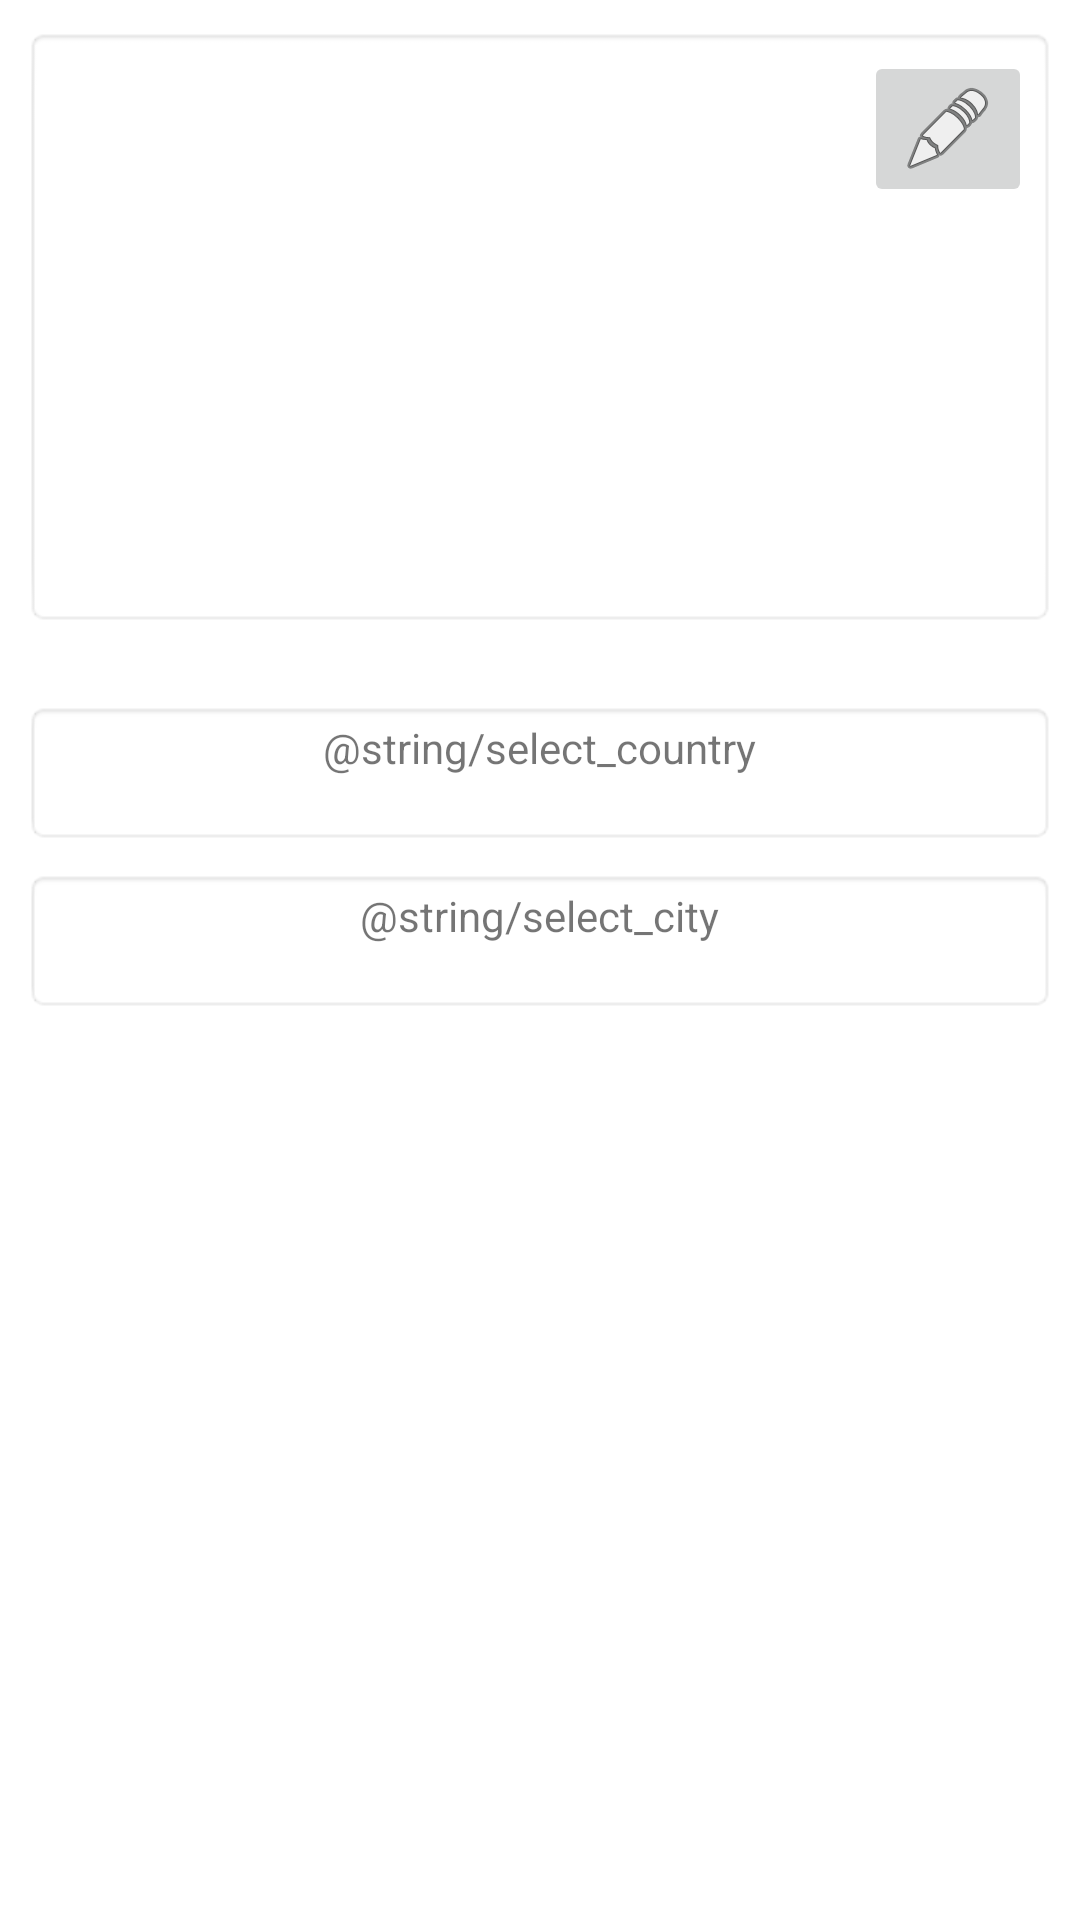

The Android layout XML behind this screen, and the referenced resources:
<!-- AndroidManifest.xml: application theme AppTheme.NoActionBar -->
<!-- res/layout/activity_edit_ads.xml -->
<?xml version="1.0" encoding="utf-8"?>
<androidx.constraintlayout.widget.ConstraintLayout xmlns:android="http://schemas.android.com/apk/res/android"
    xmlns:app="http://schemas.android.com/apk/res-auto"
    xmlns:tools="http://schemas.android.com/tools"
    android:id="@+id/place_holder"
    android:layout_width="match_parent"
    android:layout_height="match_parent"
    tools:context=".EditAdsActivity">

    <androidx.constraintlayout.widget.Guideline
        android:id="@+id/guideline4"
        android:layout_width="wrap_content"
        android:layout_height="wrap_content"
        android:orientation="horizontal"
        app:layout_constraintGuide_percent="0.34" />


    <ScrollView
        android:id="@+id/scroll_view_main"
        android:layout_width="match_parent"
        android:layout_height="match_parent"
        app:layout_constraintBottom_toBottomOf="parent"
        app:layout_constraintEnd_toEndOf="parent"
        app:layout_constraintStart_toStartOf="parent"
        app:layout_constraintTop_toTopOf="parent" />

    <androidx.constraintlayout.widget.ConstraintLayout
        android:id="@+id/constraintLayout"
        android:layout_width="match_parent"
        android:layout_height="wrap_content"
        android:layout_margin="8dp"
        app:layout_constraintBottom_toTopOf="@+id/guideline4"
        app:layout_constraintEnd_toEndOf="parent"
        app:layout_constraintStart_toStartOf="parent"
        app:layout_constraintTop_toTopOf="parent">

        <androidx.viewpager2.widget.ViewPager2
            android:id="@+id/vp_images"
            android:layout_width="match_parent"
            android:layout_height="200dp"
            android:background="@android:drawable/editbox_background"
            android:padding="10dp"
            app:layout_constraintBottom_toBottomOf="parent"
            app:layout_constraintEnd_toEndOf="parent"
            app:layout_constraintStart_toStartOf="parent"
            app:layout_constraintTop_toTopOf="parent" />

        <ImageButton
            android:id="@+id/imageButton_edit"
            android:layout_width="wrap_content"
            android:layout_height="wrap_content"
            android:layout_marginTop="8dp"
            android:layout_marginEnd="8dp"
            app:layout_constraintEnd_toEndOf="parent"
            app:layout_constraintTop_toTopOf="parent"
            app:srcCompat="@android:drawable/ic_menu_edit" />

        <ProgressBar
            android:id="@+id/pBarLoading"
            style="?android:attr/progressBarStyle"
            android:layout_width="wrap_content"
            android:layout_height="wrap_content"
            android:visibility="gone"
            app:layout_constraintBottom_toBottomOf="parent"
            app:layout_constraintEnd_toEndOf="parent"
            app:layout_constraintStart_toStartOf="parent"
            app:layout_constraintTop_toTopOf="parent" />


    </androidx.constraintlayout.widget.ConstraintLayout>

    <LinearLayout
        android:id="@+id/linearLayout"
        android:layout_width="match_parent"
        android:layout_height="wrap_content"
        android:orientation="vertical"
        app:layout_constraintTop_toTopOf="@+id/guideline4">


        <TextView
            android:id="@+id/tv_country_search"
            android:layout_width="match_parent"
            android:layout_height="match_parent"
            android:layout_marginStart="8dp"
            android:layout_marginTop="16dp"
            android:layout_marginEnd="8dp"
            android:background="@android:drawable/editbox_background_normal"
            android:minHeight="48dp"
            android:text="@string/select_country"
            android:textAlignment="center" />

        <TextView
            android:id="@+id/tv_city_search"
            android:layout_width="match_parent"
            android:layout_height="match_parent"
            android:layout_marginStart="8dp"
            android:layout_marginTop="8dp"
            android:layout_marginEnd="8dp"
            android:background="@android:drawable/editbox_background_normal"
            android:minHeight="48dp"
            android:text="@string/select_city"
            android:textAlignment="center" />
    </LinearLayout>

</androidx.constraintlayout.widget.ConstraintLayout>
<!-- resources referenced by this layout -->
<resources>
  <style name="AppTheme.NoActionBar" parent="Theme.MaterialComponents.DayNight.NoActionBar">
          <item name="android:windowFullscreen">true</item>
  
  
  
      </style>
</resources>
